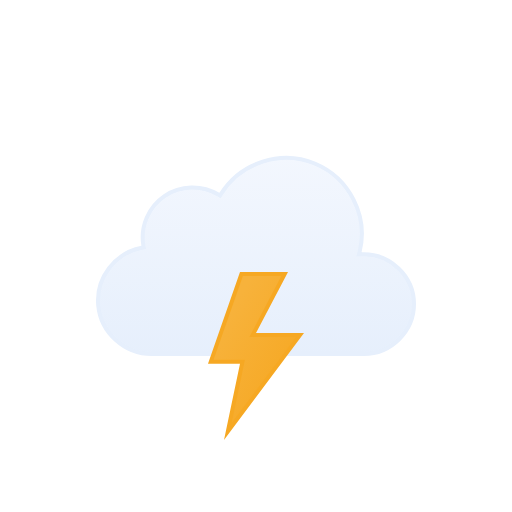
t = 0.00 s
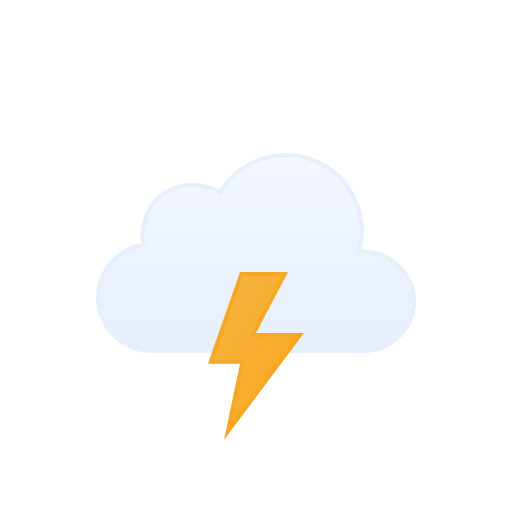
t = 0.50 s
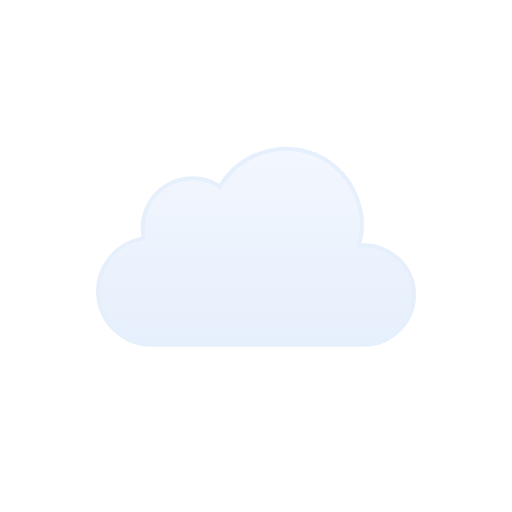
t = 1.00 s
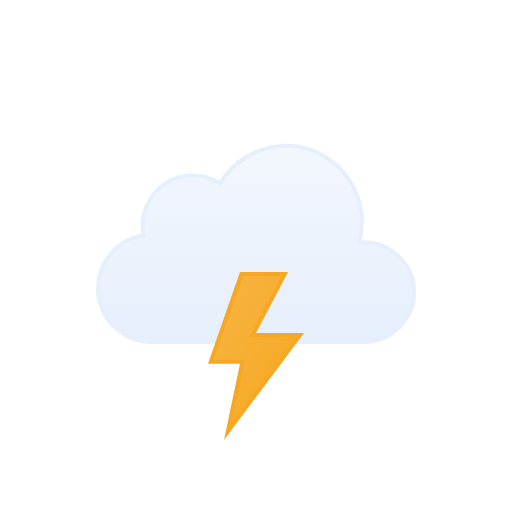
t = 1.50 s
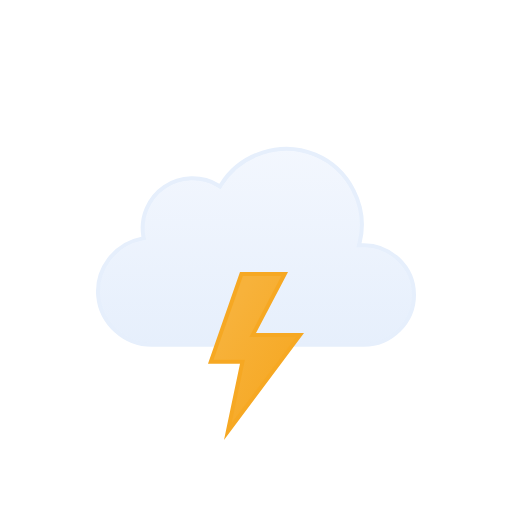
t = 2.00 s
t = 2.50 s: frame unchanged from t = 0.50 s, image omitted

The animated SVG that drew these frames (rendered in a browser with its animation timeline set to each time). Animation: 1 SMIL element (animateTransform=1), 1 CSS @keyframes rule; one cycle of 3.00 s, repeats indefinitely.

<svg xmlns="http://www.w3.org/2000/svg" viewBox="0 0 128 128" fill="none">
<style>
@keyframes k0 { 0% { opacity: 1 } 25% { opacity: 1 } 33% { opacity: 0 } 42% { opacity: 1 } 50% { opacity: 0 } 57% { opacity: 1 } 63% { opacity: 0 } 67% { opacity: 1 } 100% { opacity: 1 } }
.k0 { animation: k0 2s linear infinite }
</style><g id="thunderstorms" clip-path="url(#clip0_1858_9911)">
<g id="Sky">
<g id="Clouds">
<g id="Cloud">
<path id="Cloud_2" d="M55.2625 48.4746C60.1228 40.6111 70.2976 37.38 78.8152 40.9434C87.3215 44.5023 92.1381 54.0026 89.9031 62.9648L89.7419 63.6143L90.4109 63.585C97.4205 63.2791 103.5 68.9917 103.5 76.0283C103.5 82.8395 97.7719 88.4997 90.9773 88.5H37.9539C31.1276 88.5018 25.203 83.1709 24.5593 76.3604C23.9159 69.5518 28.7371 63.2124 35.4431 61.9453L35.9265 61.8535L35.8425 61.3691C35.0258 56.6239 37.1259 51.7168 41.1052 49.0127C45.0952 46.3014 50.4461 46.1537 54.5798 48.6396L55.0027 48.8945L55.2625 48.4746Z" fill="url(#paint0_linear_1858_9911)" stroke="#E6EFFC" stroke-miterlimit="10" />
</g>
<animateTransform attributeName="transform" type="translate" values="0 0;0 -0.0933;0 -0.3875;0 -0.8783;0 -1.5;0 -2.1217;0 -2.6125;0 -2.9067;0 -3;0 -2.9067;0 -2.6125;0 -2.1217;0 -1.5;0 -0.8783;0 -0.3875;0 -0.0933;0 0" dur="3s" repeatCount="indefinite" calcMode="linear" /></g>
</g>
<g id="Lightning">
<path id="Lightning Bolt" d="M71.1729 68.5L63.5566 83.041L63.1729 83.7725H75.002L56.9521 107.892L60.4893 91.0117L60.6162 90.4092H52.7041L60.3555 68.5H71.1729Z" fill="url(#paint1_linear_1858_9911)" stroke="#F6A823" stroke-miterlimit="10" class="k0" />
</g>
</g>
<defs>
<linearGradient id="paint0_linear_1858_9911" x1="64.0009" y1="39" x2="64.0009" y2="89" gradientUnits="userSpaceOnUse">
<stop stop-color="#F3F7FE" />
<stop offset="1" stop-color="#E6EFFC" />
</linearGradient>
<linearGradient id="paint1_linear_1858_9911" x1="64.528" y1="66.0377" x2="84.4144" y2="77.4572" gradientUnits="userSpaceOnUse">
<stop stop-color="#F7B23B" />
<stop offset="1" stop-color="#F6A823" />
</linearGradient>
<clipPath id="clip0_1858_9911">
<rect width="128" height="128" fill="white" />
</clipPath>
</defs>
</svg>
